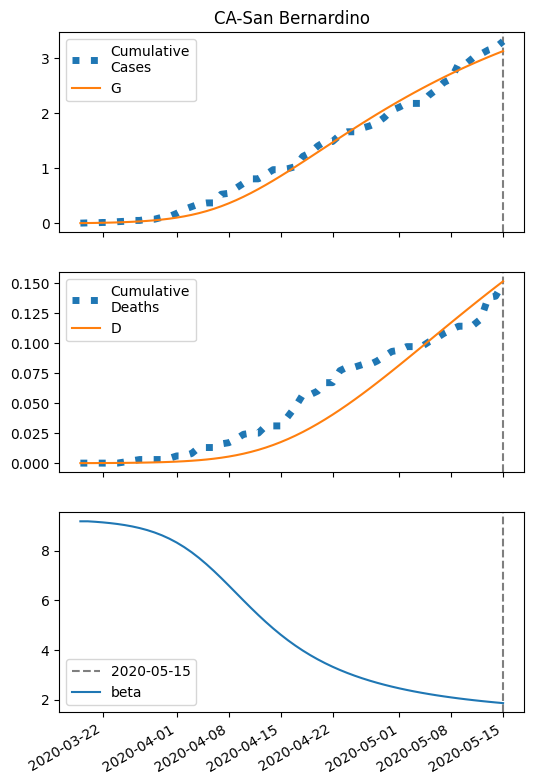

Data behind this chart, as committed beside it:
series, 2020-03-19, 2020-03-20, 2020-03-21, 2020-03-22, 2020-03-23, 2020-03-24, 2020-03-25, 2020-03-26, 2020-03-27, 2020-03-28, 2020-03-29, 2020-03-30, 2020-03-31, 2020-04-01, 2020-04-02, 2020-04-03, 2020-04-04, 2020-04-05, 2020-04-06, 2020-04-07, 2020-04-08, 2020-04-09, 2020-04-10
S, 77727, 77726, 77724, 77721, 77718, 77714, 77709, 77703, 77696, 77687, 77676, 77663, 77647, 77627, 77604, 77577, 77546, 77509, 77467, 77420, 77368, 77310, 77248
I, 5.0, 6.237, 7.775, 9.686, 12.06, 14.99, 18.62, 23.09, 28.57, 35.27, 43.43, 53.29, 65.13, 79.23, 95.87, 115.3, 137.7, 163.2, 191.8, 223.5, 258, 295, 334.1
IH, 0.2, 0.284, 0.3687, 0.4658, 0.5831, 0.7271, 0.905, 1.125, 1.396, 1.729, 2.137, 2.634, 3.238, 3.965, 4.834, 5.864, 7.074, 8.477, 10.09, 11.91, 13.94, 16.17, 18.59
IN, 0.2, 0.3779, 0.5855, 0.8316, 1.127, 1.484, 1.92, 2.452, 3.104, 3.903, 4.882, 6.078, 7.537, 9.307, 11.45, 14.01, 17.07, 20.69, 24.92, 29.84, 35.47, 41.86, 49.03
D, 0.01, 0.02602, 0.04877, 0.0783, 0.1156, 0.1623, 0.2206, 0.2931, 0.3832, 0.495, 0.6334, 0.8046, 1.016, 1.275, 1.593, 1.98, 2.45, 3.016, 3.695, 4.503, 5.457, 6.574, 7.869
R, 0.0, 0.1221, 0.306, 0.5552, 0.8802, 1.297, 1.824, 2.49, 3.324, 4.365, 5.662, 7.271, 9.261, 11.71, 14.73, 18.41, 22.9, 28.32, 34.85, 42.66, 51.91, 62.81, 75.53
G, 5.0, 6.637, 8.674, 11.21, 14.35, 18.25, 23.08, 29.04, 36.37, 45.35, 56.33, 69.67, 85.77, 105.1, 128.1, 155.1, 186.8, 223.3, 265, 312, 364.3, 422, 484.7
H, 38792, 38792, 38792, 38792, 38792, 38792, 38792, 38792, 38792, 38792, 38792, 38792, 38792, 38792, 38792, 38792, 38792, 38792, 38792, 38792, 38792, 38792, 38792
beta, 9.182, 9.182, 9.162, 9.139, 9.11, 9.073, 9.029, 8.975, 8.909, 8.829, 8.733, 8.618, 8.483, 8.325, 8.143, 7.937, 7.708, 7.456, 7.184, 6.898, 6.601, 6.299, 5.997
